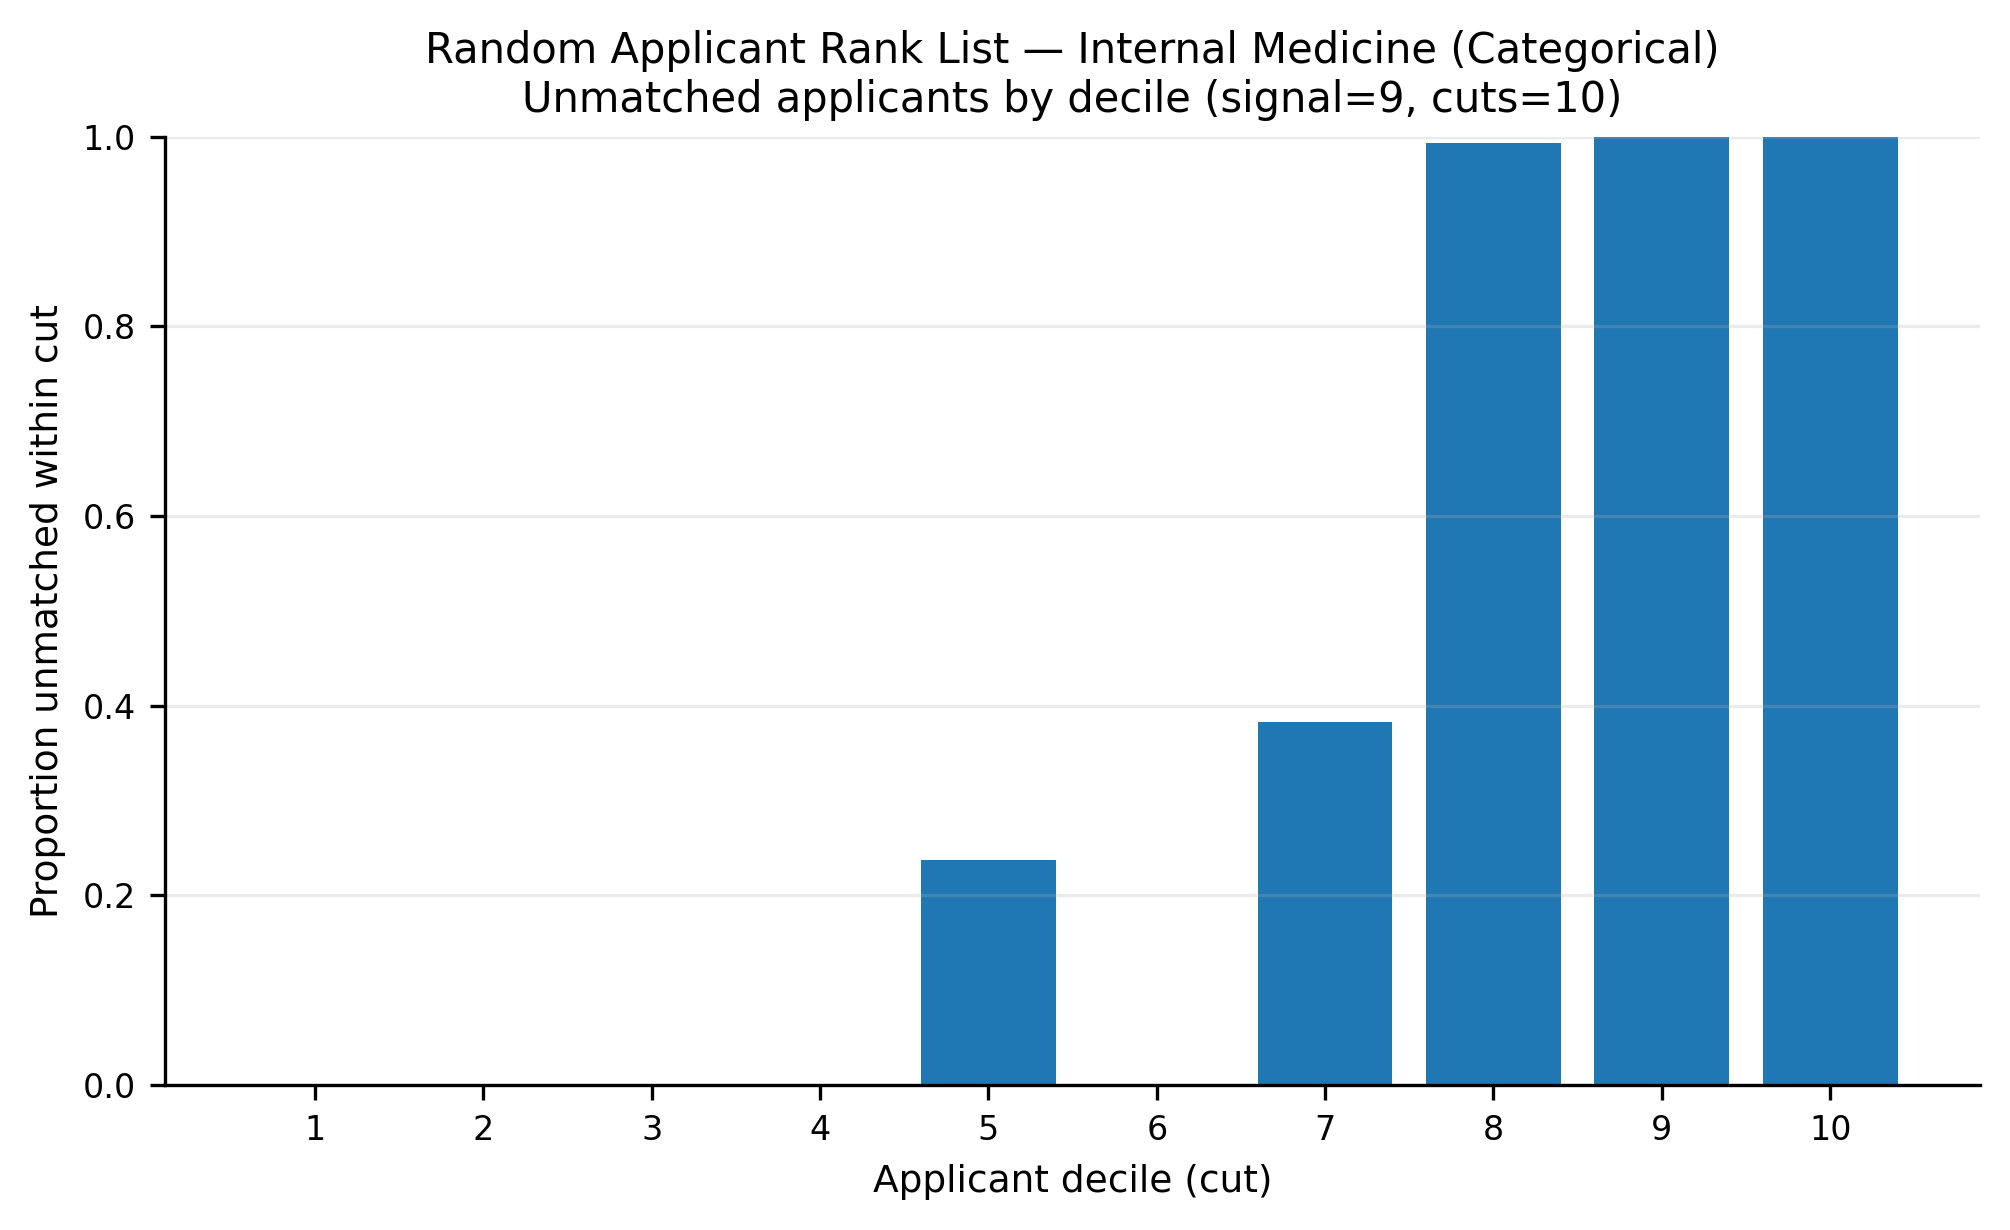

Source data for this figure (header and first rows):
app_cut, prop_unmatched
1, 0.0
2, 0.0
3, 4.670169293636894e-05
4, 0.0
5, 0.2373
6, 0.0001985
7, 0.3827
8, 0.9935
9, 1.0
10, 1.0
